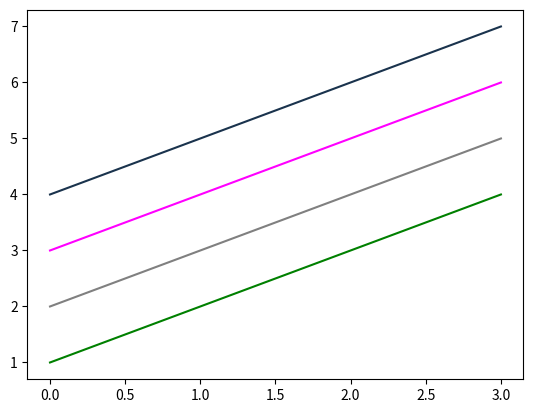

Write the Python code that produced this figure.
#! /usr/bin/env python
# -*-coding:utf-8-*-
"""
Author: ProofZ
Date: Do not tell you,huh

八种内建颜色：
    b:blue
    r:red
    g: green
    c:cyan
    m:magenta
    y:yellow
    k:black
    w:white
其他颜色表示方法：
    灰色阴影
    html 十六进制
    RGB元组
"""
import numpy as np
import matplotlib.pyplot as plt

y = np.arange(1, 5)
plt.plot(y, color='g')  # 八种内建颜色
plt.plot(y + 1, color='0.5')  # 灰度
plt.plot(y + 2, color='#FF00FF')  # html十六进制
plt.plot(y + 3, color=(0.1, 0.2, 0.3))  # rgb
plt.show()
